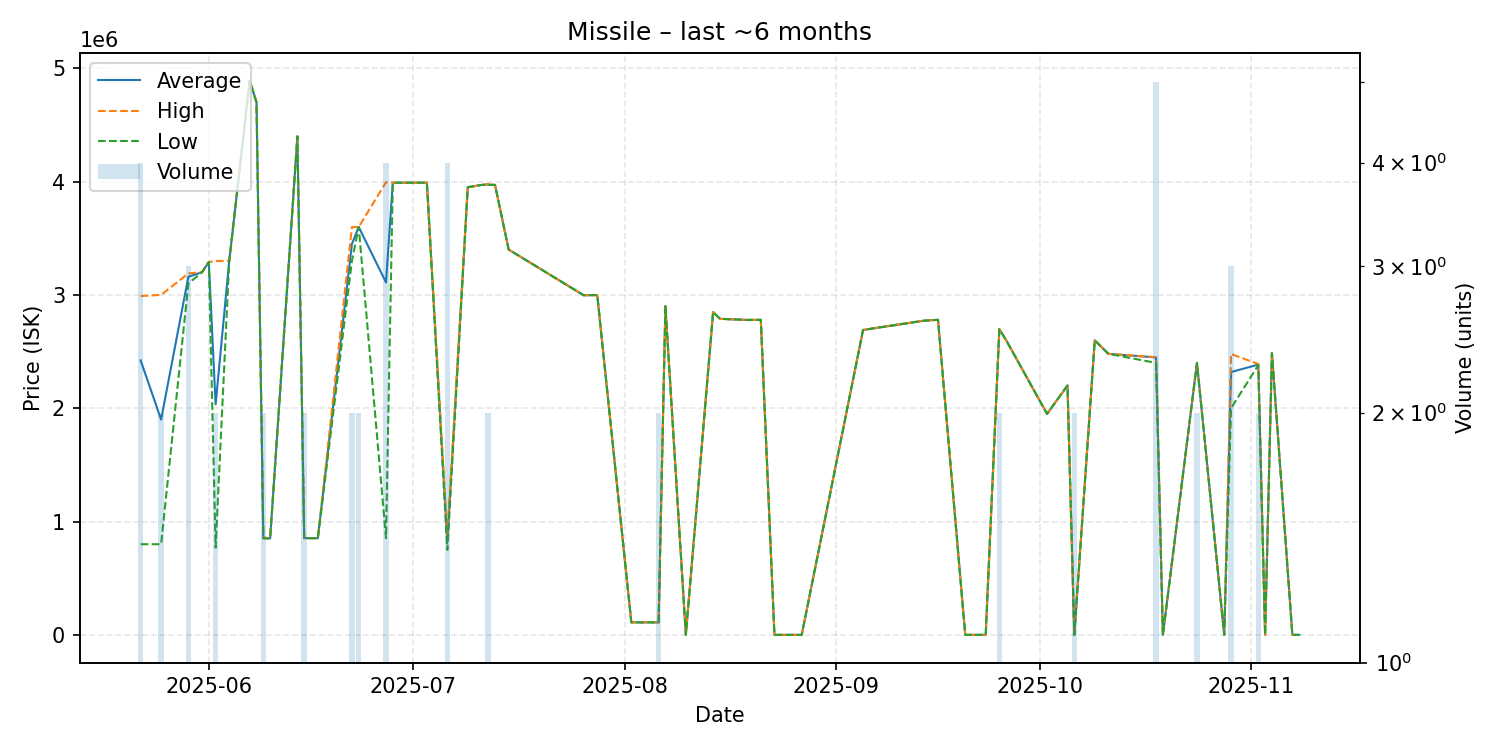

Source data for this figure (header and first rows):
date, average, highest, lowest, order_count, volume
2025-05-22, 2421750, 2990000, 800000, 4, 4
2025-05-25, 1900000, 3000000, 800000, 2, 2
2025-05-29, 3159667, 3189500, 3100000, 3, 3
2025-05-31, 3200000, 3200000, 3200000, 1, 1
2025-06-01, 3290000, 3290000, 3290000, 1, 1
2025-06-02, 2034500, 3299000, 770000, 2, 2
2025-06-04, 3300000, 3300000, 3300000, 1, 1
2025-06-07, 4890000, 4890000, 4890000, 1, 1
2025-06-08, 4699000, 4699000, 4699000, 1, 1
2025-06-09, 855500, 860000, 851000, 2, 2
2025-06-10, 851000, 851000, 851000, 1, 1
2025-06-14, 4399000, 4399000, 4399000, 1, 1
2025-06-15, 853750, 854500, 853000, 2, 2
2025-06-17, 853000, 853000, 853000, 1, 1
2025-06-22, 3449000, 3598000, 3300000, 2, 2
2025-06-23, 3599000, 3599000, 3599000, 2, 2
2025-06-27, 3110000, 3994000, 853000, 3, 4
2025-06-28, 3990000, 3990000, 3990000, 1, 1
2025-07-03, 3990000, 3990000, 3990000, 1, 1
2025-07-06, 815000, 880000, 750000, 2, 4
2025-07-09, 3950000, 3950000, 3950000, 1, 1
2025-07-11, 3970000, 3970000, 3970000, 1, 1
2025-07-12, 3974500, 3979000, 3970000, 2, 2
2025-07-13, 3970000, 3970000, 3970000, 1, 1
2025-07-15, 3400000, 3400000, 3400000, 1, 1
2025-07-26, 2997000, 2997000, 2997000, 1, 1
2025-07-28, 2998000, 2998000, 2998000, 1, 1
2025-08-02, 110300, 110300, 110300, 1, 1
2025-08-06, 110300, 110300, 110300, 1, 2
2025-08-07, 2900000, 2900000, 2900000, 1, 1
2025-08-10, 0.01, 0.01, 0.01, 1, 1
2025-08-14, 2849000, 2849000, 2849000, 1, 1
2025-08-15, 2789000, 2789000, 2789000, 1, 1
2025-08-19, 2779000, 2779000, 2779000, 1, 1
2025-08-21, 2780000, 2780000, 2780000, 1, 1
2025-08-23, 0.01, 0.01, 0.01, 1, 1
2025-08-27, 0.01, 0.01, 0.01, 1, 1
2025-09-05, 2690000, 2690000, 2690000, 1, 1
2025-09-06, 2700000, 2700000, 2700000, 1, 1
2025-09-14, 2773000, 2773000, 2773000, 1, 1
2025-09-16, 2780000, 2780000, 2780000, 1, 1
2025-09-20, 0.03, 0.03, 0.03, 1, 1
2025-09-23, 0.03, 0.03, 0.03, 1, 1
2025-09-25, 2697500, 2698000, 2697000, 2, 2
2025-09-26, 2600000, 2600000, 2600000, 1, 1
2025-10-02, 1950000, 1950000, 1950000, 1, 1
2025-10-05, 2200000, 2200000, 2200000, 1, 1
2025-10-06, 0.03, 0.03, 0.03, 1, 2
2025-10-09, 2599000, 2599000, 2599000, 1, 1
2025-10-11, 2480000, 2480000, 2480000, 1, 1
2025-10-18, 2448000, 2450000, 2400000, 3, 5
2025-10-19, 0.03, 0.03, 0.03, 1, 1
2025-10-24, 2400000, 2400000, 2400000, 2, 2
2025-10-28, 0.03, 0.03, 0.03, 1, 1
2025-10-29, 2319000, 2478500, 2000000, 3, 3
2025-11-02, 2385000, 2390000, 2380000, 2, 2
2025-11-03, 0.03, 0.03, 0.03, 1, 1
2025-11-04, 2485000, 2485000, 2485000, 1, 1
2025-11-07, 0.04, 0.04, 0.04, 1, 1
2025-11-08, 0.04, 0.04, 0.04, 1, 1
